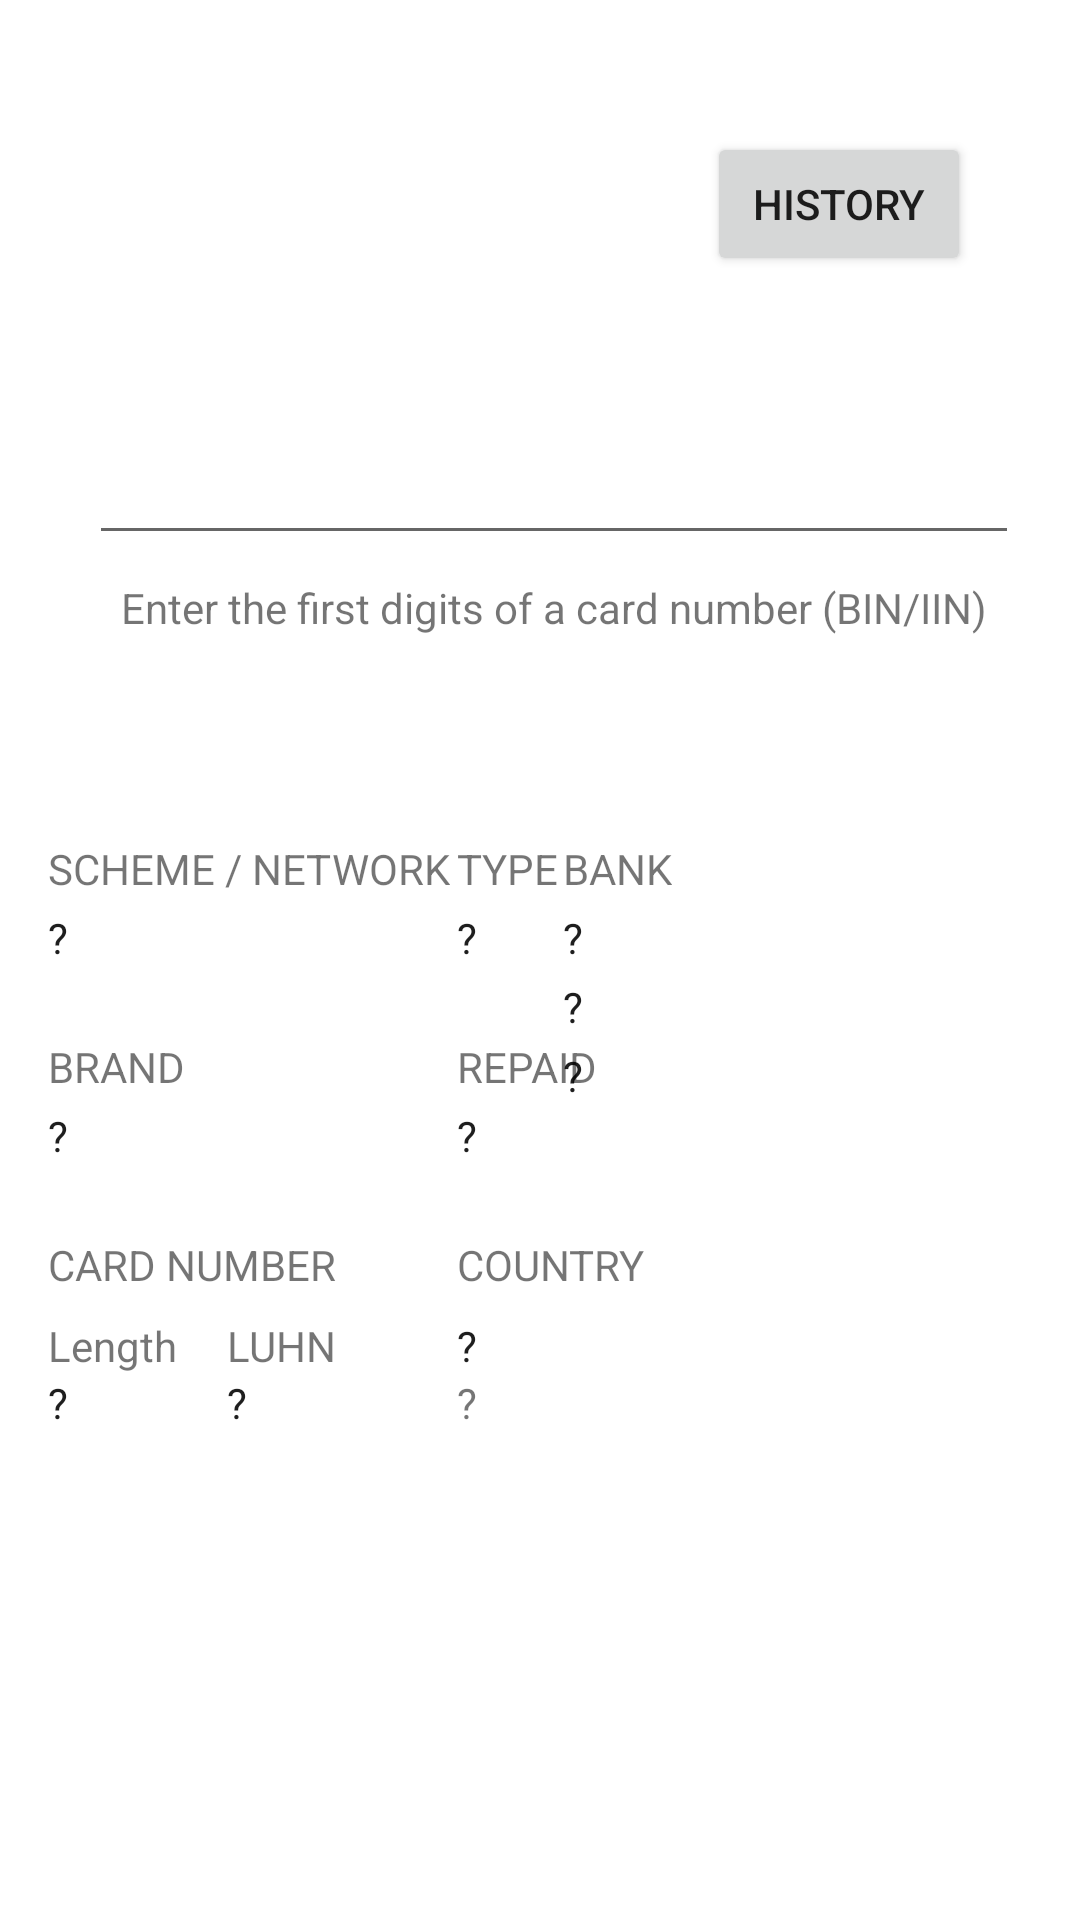

Android layout source for this screen:
<!-- AndroidManifest.xml: application theme Theme.AndroidTestTask -->
<!-- res/layout/activity_main.xml -->
<?xml version="1.0" encoding="utf-8"?>
<androidx.constraintlayout.widget.ConstraintLayout xmlns:android="http://schemas.android.com/apk/res/android"
    xmlns:app="http://schemas.android.com/apk/res-auto"
    xmlns:tools="http://schemas.android.com/tools"
    android:layout_width="match_parent"
    android:layout_height="match_parent"
    tools:context=".MainActivity">

    <EditText
        android:id="@+id/editBIN"
        android:layout_width="310dp"
        android:layout_height="57dp"
        android:layout_marginTop="128dp"
        android:ems="10"
        android:gravity="center_horizontal"
        android:inputType="number"
        android:maxLength="8"
        android:textSize="34sp"
        app:layout_constraintEnd_toEndOf="parent"
        app:layout_constraintHorizontal_bias="0.594"
        app:layout_constraintStart_toStartOf="parent"
        app:layout_constraintTop_toTopOf="parent" />

    <TextView
        android:id="@+id/edDescription"
        android:layout_width="wrap_content"
        android:layout_height="wrap_content"
        android:layout_marginTop="8dp"
        android:text="@string/enter_the_first_digits_of_a_card_number_bin_iin"
        app:layout_constraintEnd_toEndOf="@+id/editBIN"
        app:layout_constraintStart_toStartOf="@+id/editBIN"
        app:layout_constraintTop_toBottomOf="@+id/editBIN" />

    <TextView
        android:id="@+id/text1"
        android:layout_width="wrap_content"
        android:layout_height="wrap_content"
        android:layout_marginStart="16dp"
        android:layout_marginTop="68dp"
        android:text="@string/scheme_network"
        app:layout_constraintStart_toStartOf="parent"
        app:layout_constraintTop_toBottomOf="@+id/edDescription" />

    <TextView
        android:id="@+id/text_scheme_network"
        android:layout_width="wrap_content"
        android:layout_height="wrap_content"
        android:layout_marginTop="4dp"
        android:text="@string/questionMark"
        android:textColor="#1E1E1E"
        app:layout_constraintEnd_toEndOf="@+id/text1"
        app:layout_constraintHorizontal_bias="0.0"
        app:layout_constraintStart_toStartOf="@+id/text1"
        app:layout_constraintTop_toBottomOf="@+id/text1" />

    <TextView
        android:id="@+id/textView4"
        android:layout_width="wrap_content"
        android:layout_height="wrap_content"
        android:layout_marginStart="8dp"
        android:layout_marginTop="68dp"
        android:layout_marginEnd="16dp"
        android:text="@string/type"
        app:layout_constraintEnd_toStartOf="@+id/textView6"
        app:layout_constraintHorizontal_bias="0.294"
        app:layout_constraintStart_toEndOf="@+id/text1"
        app:layout_constraintTop_toBottomOf="@+id/edDescription" />

    <TextView
        android:id="@+id/textType"
        android:layout_width="wrap_content"
        android:layout_height="wrap_content"
        android:layout_marginTop="4dp"
        android:text="@string/questionMark"
        android:textColor="#1E1E1E"
        app:layout_constraintEnd_toEndOf="@+id/textView4"
        app:layout_constraintHorizontal_bias="0.0"
        app:layout_constraintStart_toStartOf="@+id/textView4"
        app:layout_constraintTop_toBottomOf="@+id/textView4" />

    <TextView
        android:id="@+id/textView6"
        android:layout_width="wrap_content"
        android:layout_height="wrap_content"
        android:layout_marginTop="68dp"
        android:layout_marginEnd="136dp"
        android:text="@string/bank"
        app:layout_constraintEnd_toEndOf="parent"
        app:layout_constraintTop_toBottomOf="@+id/edDescription" />

    <TextView
        android:id="@+id/textBankName"
        android:layout_width="wrap_content"
        android:layout_height="wrap_content"
        android:layout_marginTop="4dp"
        android:maxLength="19"
        android:text="@string/questionMark"
        android:textColor="#1E1E1E"
        app:layout_constraintEnd_toEndOf="@+id/textView6"
        app:layout_constraintHorizontal_bias="0.0"
        app:layout_constraintStart_toStartOf="@+id/textView6"
        app:layout_constraintTop_toBottomOf="@+id/textView6" />

    <TextView
        android:id="@+id/textBankSite"
        android:layout_width="wrap_content"
        android:layout_height="wrap_content"
        android:layout_marginTop="4dp"
        android:autoLink="web"
        android:text="@string/questionMark"
        android:textColor="#1E1E1E"
        app:layout_constraintEnd_toEndOf="@+id/textView6"
        app:layout_constraintHorizontal_bias="0.0"
        app:layout_constraintStart_toStartOf="@+id/textView6"
        app:layout_constraintTop_toBottomOf="@+id/textBankName" />

    <TextView
        android:id="@+id/textBankPhone"
        android:layout_width="wrap_content"
        android:layout_height="wrap_content"
        android:layout_marginTop="4dp"
        android:autoLink="phone"
        android:text="@string/questionMark"
        android:textColor="#1E1E1E"
        app:layout_constraintEnd_toEndOf="@+id/textView6"
        app:layout_constraintHorizontal_bias="0.0"
        app:layout_constraintStart_toStartOf="@+id/textView6"
        app:layout_constraintTop_toBottomOf="@+id/textBankSite" />

    <TextView
        android:id="@+id/textView9"
        android:layout_width="wrap_content"
        android:layout_height="wrap_content"
        android:layout_marginTop="24dp"
        android:text="@string/brand"
        app:layout_constraintEnd_toEndOf="@+id/text1"
        app:layout_constraintHorizontal_bias="0.0"
        app:layout_constraintStart_toStartOf="@+id/text_scheme_network"
        app:layout_constraintTop_toBottomOf="@+id/text_scheme_network" />

    <TextView
        android:id="@+id/textView10"
        android:layout_width="wrap_content"
        android:layout_height="wrap_content"
        android:layout_marginTop="24dp"
        android:text="@string/repaid"
        app:layout_constraintEnd_toEndOf="@+id/textView4"
        app:layout_constraintHorizontal_bias="0.0"
        app:layout_constraintStart_toStartOf="@+id/textView4"
        app:layout_constraintTop_toBottomOf="@+id/textType" />

    <TextView
        android:id="@+id/textBrand"
        android:layout_width="wrap_content"
        android:layout_height="wrap_content"
        android:layout_marginTop="4dp"
        android:text="@string/questionMark"
        android:textColor="#1E1E1E"
        app:layout_constraintEnd_toEndOf="@+id/textView9"
        app:layout_constraintHorizontal_bias="0.0"
        app:layout_constraintStart_toStartOf="@+id/textView9"
        app:layout_constraintTop_toBottomOf="@+id/textView9" />

    <TextView
        android:id="@+id/textRepaid"
        android:layout_width="wrap_content"
        android:layout_height="wrap_content"
        android:layout_marginTop="4dp"
        android:text="@string/questionMark"
        android:textColor="#1E1E1E"
        app:layout_constraintEnd_toEndOf="@+id/textView10"
        app:layout_constraintHorizontal_bias="0.0"
        app:layout_constraintStart_toStartOf="@+id/textView10"
        app:layout_constraintTop_toBottomOf="@+id/textView10" />

    <TextView
        android:id="@+id/textView15"
        android:layout_width="wrap_content"
        android:layout_height="wrap_content"
        android:layout_marginTop="24dp"
        android:text="@string/card_number"
        app:layout_constraintEnd_toEndOf="@+id/text1"
        app:layout_constraintHorizontal_bias="0.0"
        app:layout_constraintStart_toStartOf="@+id/textBrand"
        app:layout_constraintTop_toBottomOf="@+id/textBrand" />

    <TextView
        android:id="@+id/textView16"
        android:layout_width="wrap_content"
        android:layout_height="wrap_content"
        android:layout_marginTop="8dp"
        android:text="@string/length"
        app:layout_constraintEnd_toStartOf="@+id/textView17"
        app:layout_constraintHorizontal_bias="0.0"
        app:layout_constraintStart_toStartOf="@+id/textView15"
        app:layout_constraintTop_toBottomOf="@+id/textView15" />

    <TextView
        android:id="@+id/textView17"
        android:layout_width="wrap_content"
        android:layout_height="wrap_content"
        android:layout_marginTop="8dp"
        android:text="@string/luhn"
        app:layout_constraintEnd_toEndOf="@+id/textView15"
        app:layout_constraintTop_toBottomOf="@+id/textView15" />

    <TextView
        android:id="@+id/textLength"
        android:layout_width="wrap_content"
        android:layout_height="wrap_content"
        android:text="@string/questionMark"
        android:textColor="#1E1E1E"
        app:layout_constraintEnd_toEndOf="@+id/textView16"
        app:layout_constraintHorizontal_bias="0.0"
        app:layout_constraintStart_toStartOf="@+id/textView16"
        app:layout_constraintTop_toBottomOf="@+id/textView16" />

    <TextView
        android:id="@+id/textLuhn"
        android:layout_width="wrap_content"
        android:layout_height="wrap_content"
        android:text="@string/questionMark"
        android:textColor="#1E1E1E"
        app:layout_constraintEnd_toEndOf="@+id/textView17"
        app:layout_constraintHorizontal_bias="0.0"
        app:layout_constraintStart_toStartOf="@+id/textView17"
        app:layout_constraintTop_toBottomOf="@+id/textView17" />

    <TextView
        android:id="@+id/textView20"
        android:layout_width="wrap_content"
        android:layout_height="wrap_content"
        android:layout_marginTop="24dp"
        android:text="@string/country"
        app:layout_constraintEnd_toEndOf="@+id/textView6"
        app:layout_constraintHorizontal_bias="0.015"
        app:layout_constraintStart_toStartOf="@+id/textView4"
        app:layout_constraintTop_toBottomOf="@+id/textRepaid" />

    <TextView
        android:id="@+id/textCountry"
        android:layout_width="wrap_content"
        android:layout_height="wrap_content"
        android:layout_marginTop="8dp"
        android:text="@string/questionMark"
        android:textColor="#1E1E1E"
        app:layout_constraintEnd_toEndOf="@+id/textView20"
        app:layout_constraintHorizontal_bias="0.0"
        app:layout_constraintStart_toStartOf="@+id/textView20"
        app:layout_constraintTop_toBottomOf="@+id/textView20" />

    <TextView
        android:id="@+id/textCoordinates"
        android:layout_width="wrap_content"
        android:layout_height="wrap_content"
        android:autoLink="map"
        android:onClick="onClickGeo"
        android:text="@string/questionMark"
        app:layout_constraintEnd_toEndOf="@+id/textView20"
        app:layout_constraintHorizontal_bias="0.0"
        app:layout_constraintStart_toStartOf="@+id/textView20"
        app:layout_constraintTop_toBottomOf="@+id/textCountry" />

    <Button
        android:id="@+id/bHistory"
        android:layout_width="wrap_content"
        android:layout_height="wrap_content"
        android:layout_marginTop="44dp"
        android:onClick="onClickHistory"
        android:text="history"
        app:layout_constraintBottom_toTopOf="@+id/editBIN"
        app:layout_constraintEnd_toEndOf="parent"
        app:layout_constraintHorizontal_bias="0.867"
        app:layout_constraintStart_toStartOf="parent"
        app:layout_constraintTop_toTopOf="parent"
        app:layout_constraintVertical_bias="0.0" />

</androidx.constraintlayout.widget.ConstraintLayout>
<!-- resources referenced by this layout -->
<resources>
  <string name="bank">BANK</string>
  <string name="brand">BRAND</string>
  <string name="card_number">CARD NUMBER</string>
  <string name="country">COUNTRY</string>
  <string name="enter_the_first_digits_of_a_card_number_bin_iin">Enter the first digits of a card number (BIN/IIN)</string>
  <string name="length">Length</string>
  <string name="luhn">LUHN</string>
  <string name="questionMark">\?</string>
  <string name="repaid">REPAID</string>
  <string name="scheme_network">SCHEME / NETWORK</string>
  <string name="type">TYPE</string>
  <style name="Theme.AndroidTestTask" parent="Theme.MaterialComponents.DayNight.DarkActionBar">
          
          <item name="colorPrimary">@color/purple_500</item>
          <item name="colorPrimaryVariant">@color/purple_700</item>
          <item name="colorOnPrimary">@color/white</item>
          
          <item name="colorSecondary">@color/teal_200</item>
          <item name="colorSecondaryVariant">@color/teal_700</item>
          <item name="colorOnSecondary">@color/black</item>
          
          <item name="android:statusBarColor">?attr/colorPrimaryVariant</item>
          
      </style>
  <!-- not gathered from this repository: default colours our renderer supplied (Android Studio template values) -->
  <color name="purple_500">#FF6200EE</color>
  <color name="purple_700">#FF3700B3</color>
  <color name="teal_200">#FF03DAC5</color>
  <color name="teal_700">#FF018786</color>
  <color name="black">#FF000000</color>
  <color name="white">#FFFFFFFF</color>
</resources>
